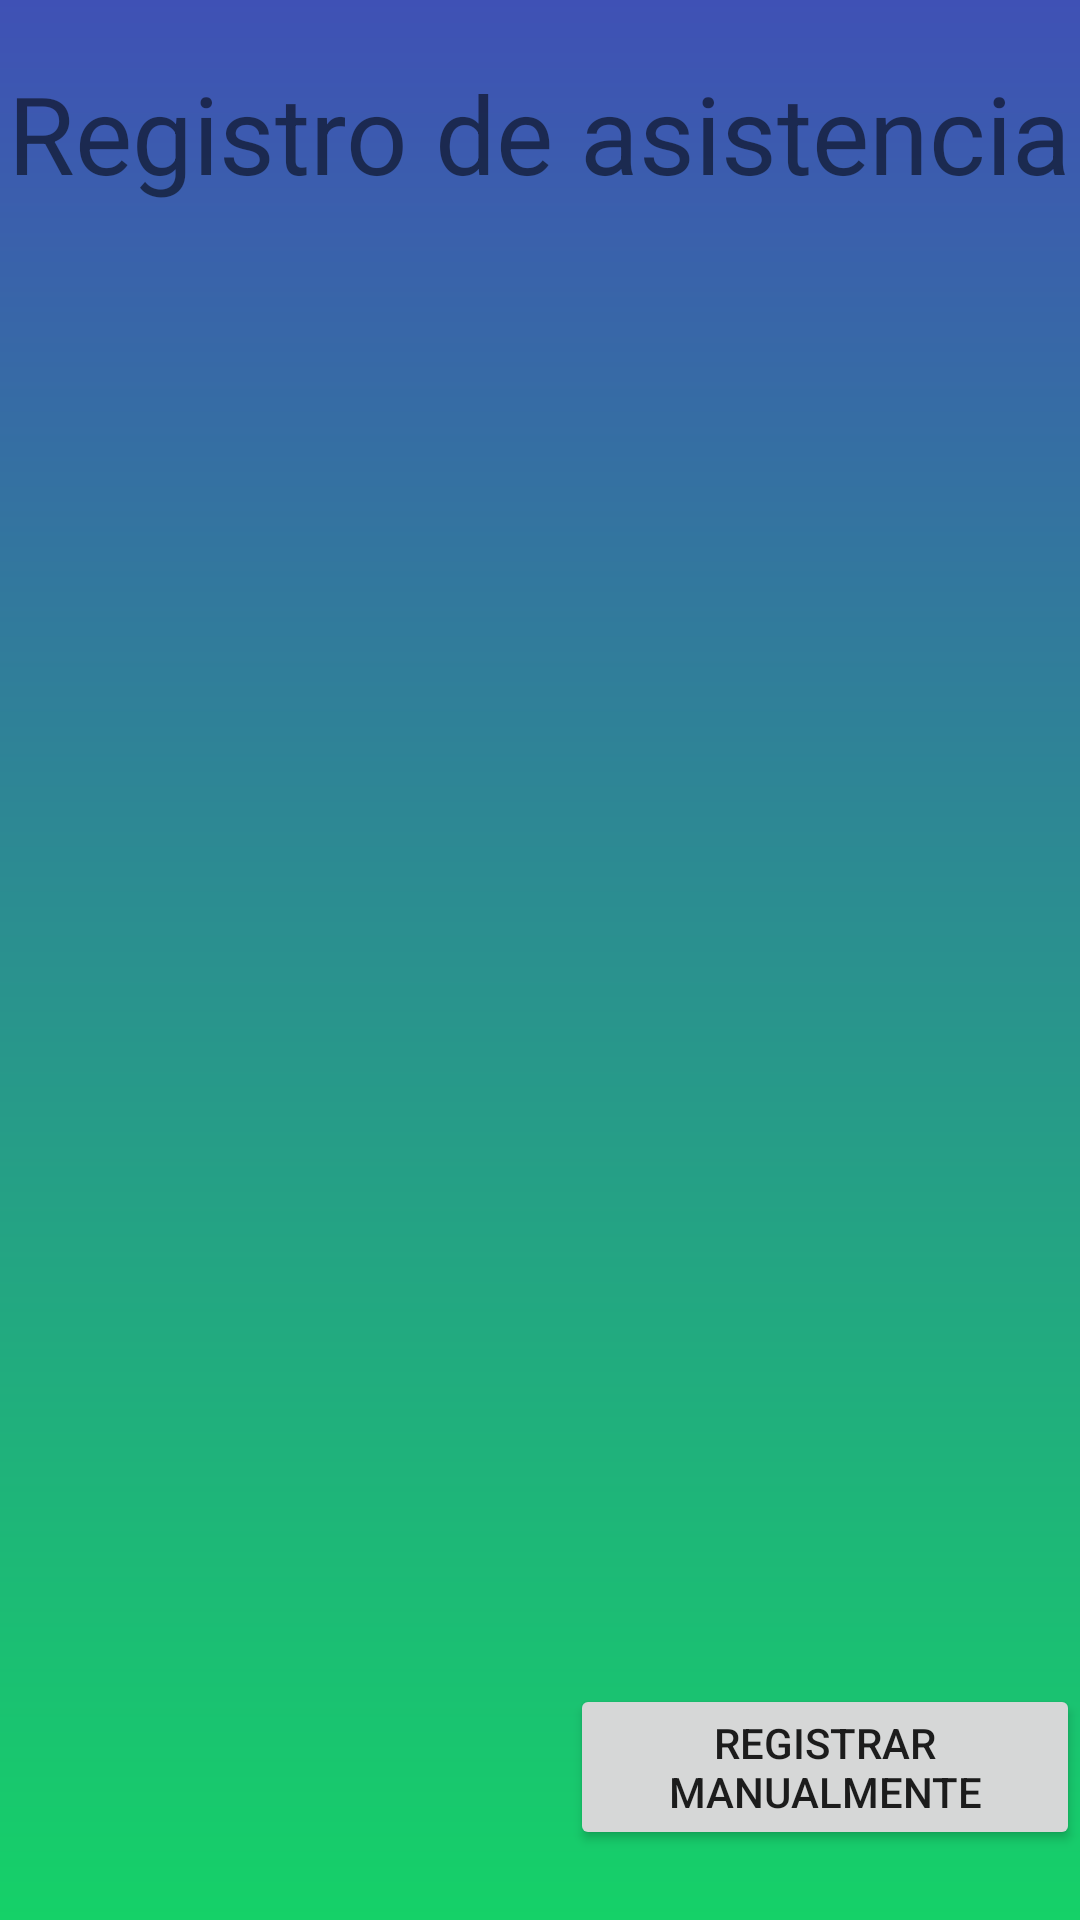

Layout XML and referenced resources for this Android screen:
<!-- AndroidManifest.xml: application theme AppTheme -->
<!-- res/layout/activity_camara.xml -->
<?xml version="1.0" encoding="utf-8"?>
<RelativeLayout xmlns:android="http://schemas.android.com/apk/res/android"
    xmlns:app="http://schemas.android.com/apk/res-auto"
    xmlns:tools="http://schemas.android.com/tools"
    android:layout_width="match_parent"
    android:layout_height="match_parent"
    android:background="@drawable/gradient_profile"
    tools:context=".UIEmpleadoRegular.CamaraActivity">

    <TextView
        android:id="@+id/textView"
        android:layout_width="wrap_content"
        android:layout_height="wrap_content"
        android:layout_centerHorizontal="true"
        android:gravity="center"
        android:text="Registro de asistencia"
        android:textSize="36dp"
         android:layout_marginTop="20dp"/>

    <ImageView
        android:id="@+id/imgCamara"
        android:layout_width="354dp"
        android:layout_height="353dp"
        android:layout_below="@+id/textView"
        android:layout_centerHorizontal="true"
        android:layout_marginTop="90dp" />

    <Button
        android:layout_below="@id/imgCamara"
        android:id="@+id/button"
        android:layout_width="wrap_content"
        android:layout_height="wrap_content"
        android:text="Registrar Manualmente"
        android:layout_marginTop="50dp"
        android:layout_marginLeft="190dp"/>
</RelativeLayout>
<!-- resources referenced by this layout -->
<resources>
  <!-- drawable gradient_profile (drawable) -->
  <?xml version="1.0" encoding="utf-8"?>
  <shape xmlns:android="http://schemas.android.com/apk/res/android">
  
        <gradient
      android:angle="90"
      android:endColor="@color/colorAccent"
      android:startColor="@color/colorPrimary"
      android:type="linear"
  
  
      />
      <corners
          android:radius='0dp'
          />
  </shape>
  <style name="AppTheme" parent="Theme.AppCompat.Light.NoActionBar">
          
          <item name="colorPrimary">@color/colorPrimary</item>
          <item name="colorPrimaryDark">@color/colorPrimaryDark</item>
          <item name="colorAccent">@color/colorAccent</item>
      </style>
  <color name="colorAccent">#3F51B5</color>
  <color name="colorPrimary">#15D168</color>
  <color name="colorPrimaryDark">#203EDF</color>
</resources>
